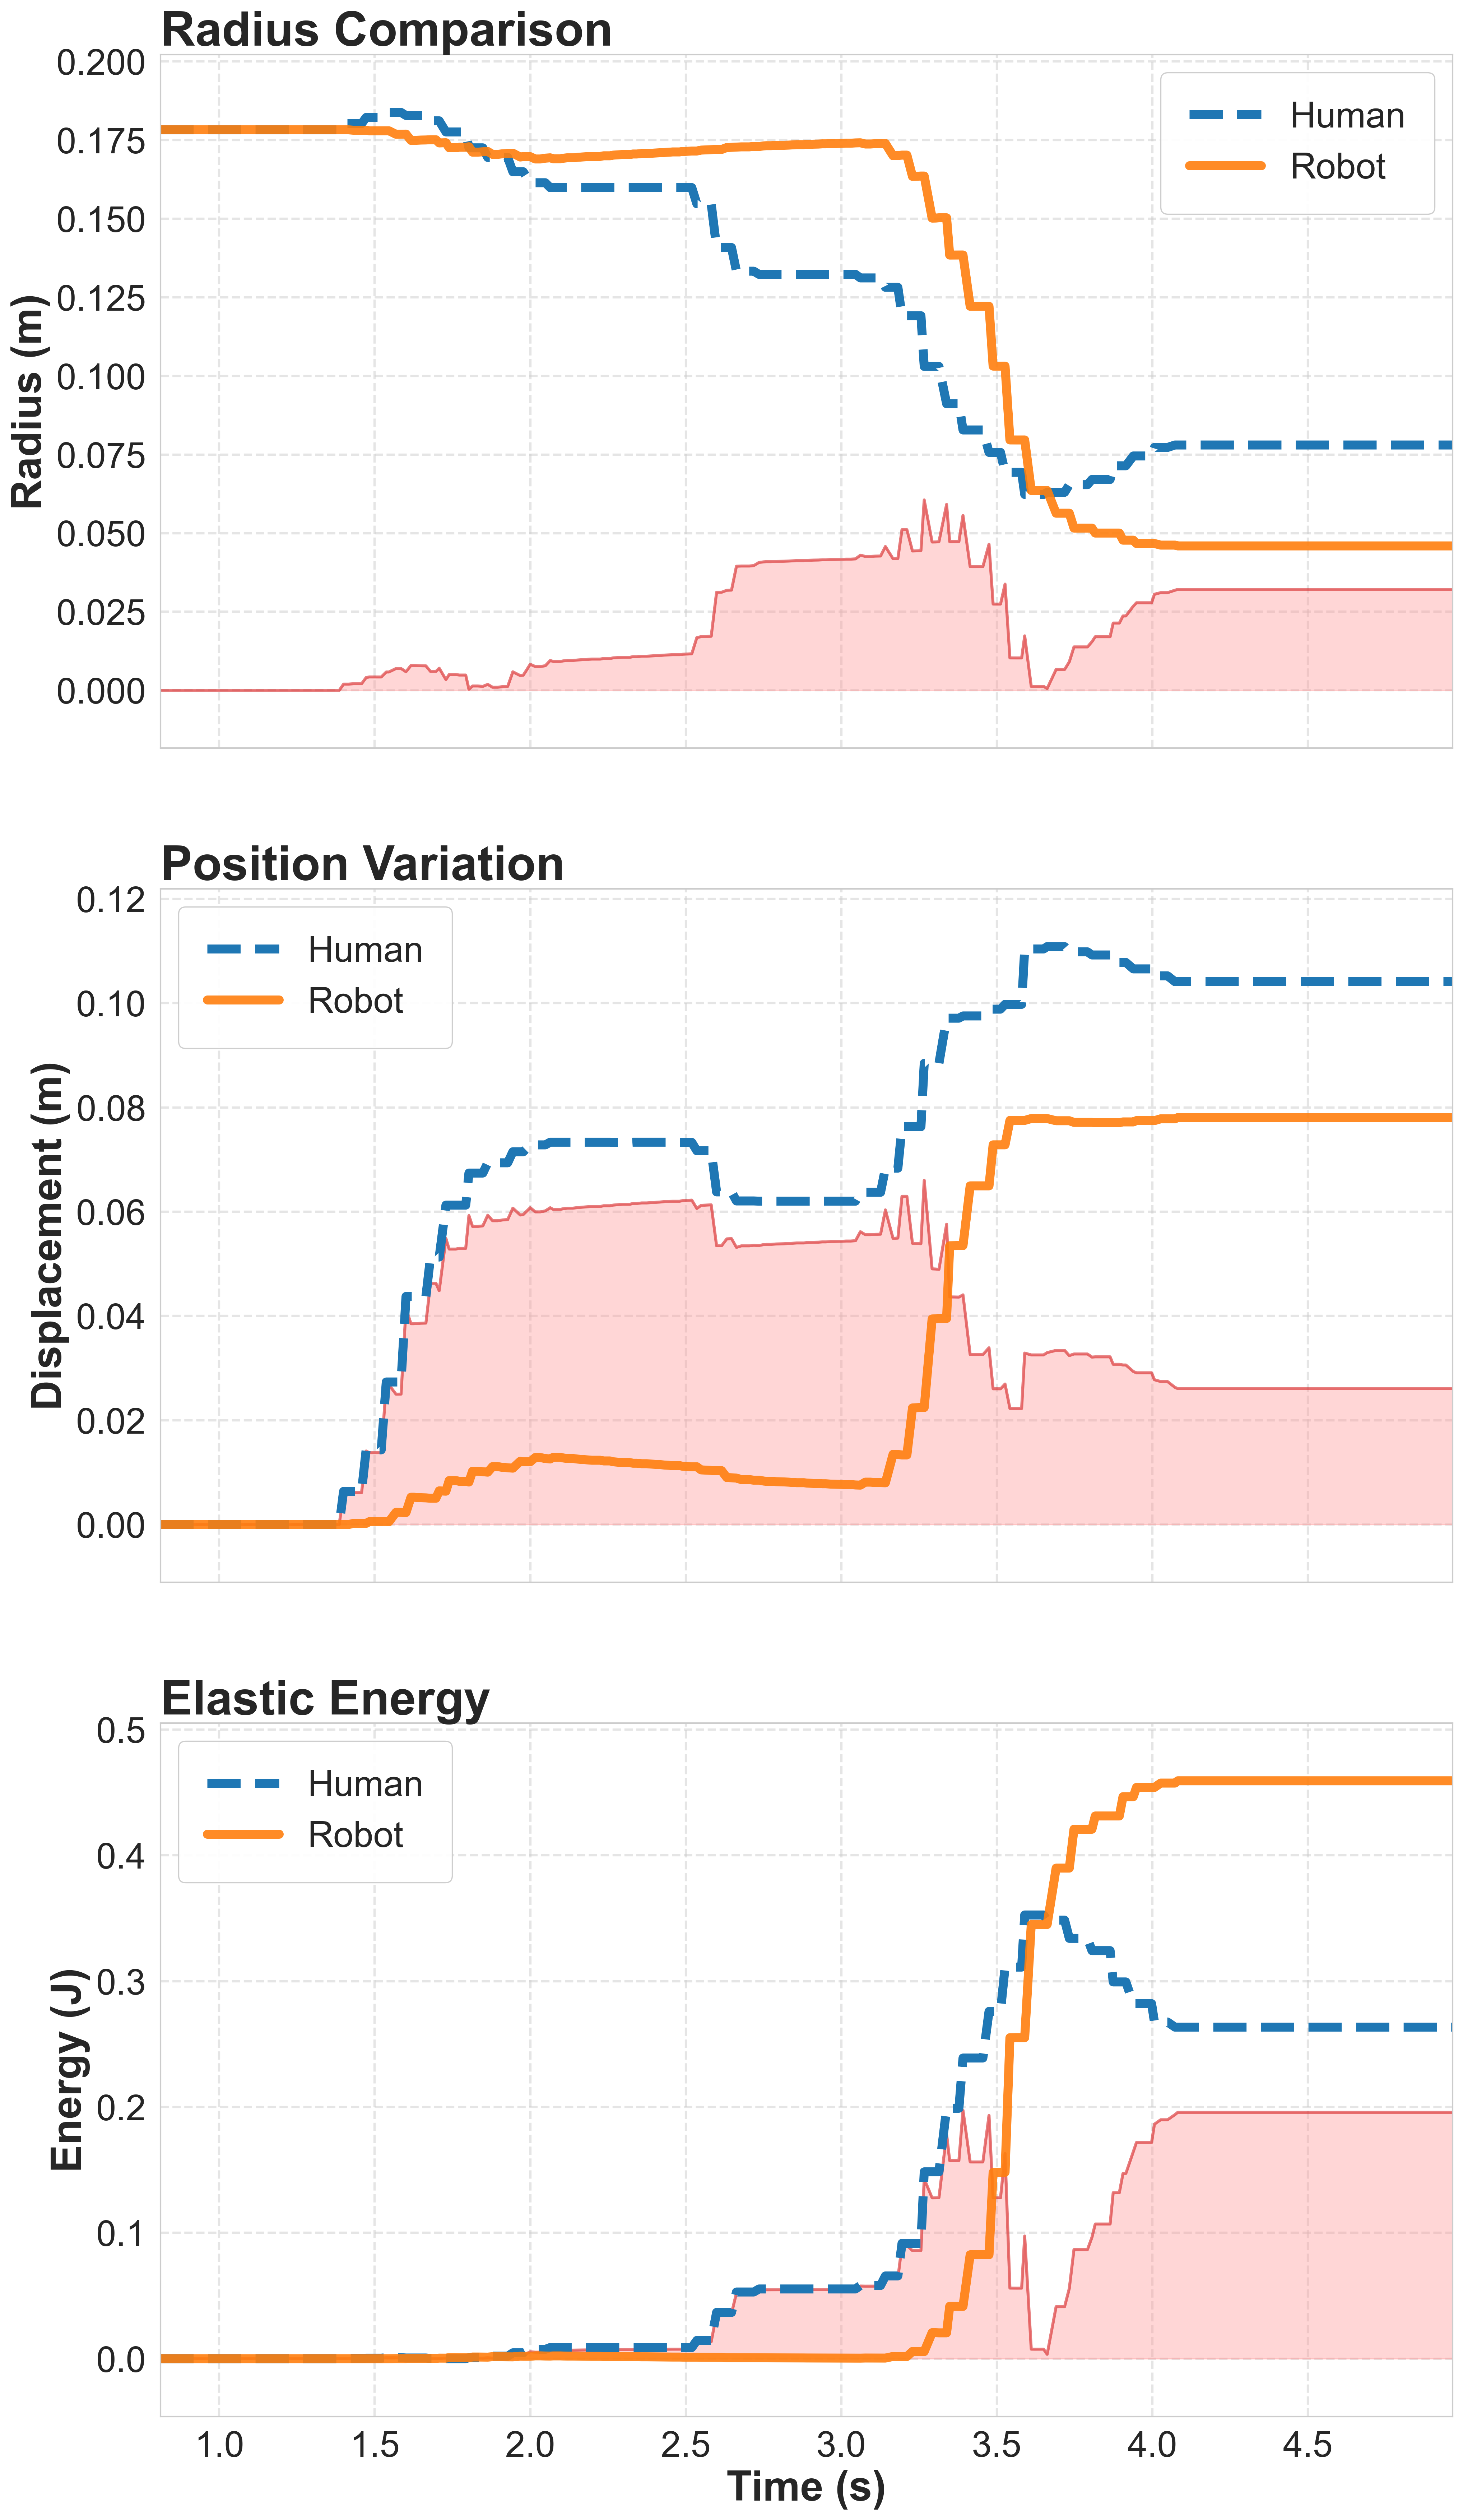

The table this chart was drawn from, first rows:
Time, HumanRadius, RobotRadius, ScalingFactor, HumanEnergy, RobotEnergy, hPos_x, hPos_y, hPos_z, rPos_x, rPos_y, rPos_z
0.8109, 9.037817E-05, 0.1783, 1973, 0, 0, 4.082, 0.7211, -0.3732, 4.467, 0.7518, -0.193
0.8239, 9.037817E-05, 0.1783, 1973, 0, 0, 4.082, 0.7211, -0.3732, 4.467, 0.7518, -0.193
0.8332, 9.037804E-05, 0.1783, 1973, 1.749915E-12, 0, 4.082, 0.7211, -0.3732, 4.467, 0.7518, -0.193
0.8568, 9.037804E-05, 0.1783, 1973, 1.749915E-12, 0, 4.082, 0.7211, -0.3732, 4.467, 0.7518, -0.193
0.8663, 9.037802E-05, 0.1783, 1973, 2.160389E-12, 0, 4.082, 0.7211, -0.3732, 4.467, 0.7518, -0.193
0.8884, 9.037811E-05, 0.1783, 1973, 3.456623E-13, 0, 4.082, 0.7211, -0.3732, 4.467, 0.7518, -0.193
0.8994, 9.037811E-05, 0.1783, 1973, 3.456623E-13, 0, 4.082, 0.7211, -0.3732, 4.467, 0.7518, -0.193
0.9102, 9.037811E-05, 0.1783, 1973, 3.456623E-13, 0, 4.082, 0.7211, -0.3732, 4.467, 0.7518, -0.193
0.9257, 9.037811E-05, 0.1783, 1973, 3.456623E-13, 0, 4.082, 0.7211, -0.3732, 4.467, 0.7518, -0.193
0.9419, 9.037807E-05, 0.1783, 1973, 9.127644E-13, 0, 4.082, 0.7211, -0.3732, 4.467, 0.7518, -0.193
0.9587, 9.03781E-05, 0.1783, 1973, 5.400973E-13, 0, 4.082, 0.7211, -0.3732, 4.467, 0.7518, -0.193
0.9746, 9.03781E-05, 0.1783, 1973, 5.400973E-13, 0, 4.082, 0.7211, -0.3732, 4.467, 0.7518, -0.193
0.9995, 9.03781E-05, 0.1783, 1973, 5.400973E-13, 0, 4.082, 0.7211, -0.3732, 4.467, 0.7518, -0.193
1.008, 9.037815E-05, 0.1783, 1973, 2.160389E-14, 0, 4.082, 0.7211, -0.3731, 4.467, 0.7518, -0.193
1.031, 9.037815E-05, 0.1783, 1973, 2.160389E-14, 0, 4.082, 0.7211, -0.3731, 4.467, 0.7518, -0.193
1.05, 9.037806E-05, 0.1783, 1973, 1.215219E-12, 0, 4.082, 0.7211, -0.3731, 4.467, 0.7518, -0.193
1.065, 9.037806E-05, 0.1783, 1973, 1.215219E-12, 0, 4.082, 0.7211, -0.3731, 4.467, 0.7518, -0.193
1.074, 9.037806E-05, 0.1783, 1973, 1.215219E-12, 0, 4.082, 0.7211, -0.3731, 4.467, 0.7518, -0.193
1.089, 9.037806E-05, 0.1783, 1973, 1.215219E-12, 0, 4.082, 0.7211, -0.3731, 4.467, 0.7518, -0.193
1.105, 9.037806E-05, 0.1783, 1973, 1.215219E-12, 0, 4.082, 0.7211, -0.3731, 4.467, 0.7518, -0.193
1.121, 9.037806E-05, 0.1783, 1973, 1.215219E-12, 0, 4.082, 0.7211, -0.3731, 4.467, 0.7518, -0.193
1.136, 9.037806E-05, 0.1783, 1973, 1.215219E-12, 0, 4.082, 0.7211, -0.3731, 4.467, 0.7518, -0.193
1.153, 9.037806E-05, 0.1783, 1973, 1.215219E-12, 0, 4.082, 0.7211, -0.3731, 4.467, 0.7518, -0.193
1.171, 9.037806E-05, 0.1783, 1973, 1.215219E-12, 0, 4.082, 0.7211, -0.3731, 4.467, 0.7518, -0.193
1.188, 9.037806E-05, 0.1783, 1973, 1.215219E-12, 0, 4.082, 0.7211, -0.3731, 4.467, 0.7518, -0.193
1.2, 9.037806E-05, 0.1783, 1973, 1.215219E-12, 0, 4.082, 0.7211, -0.3731, 4.467, 0.7518, -0.193
1.216, 9.037806E-05, 0.1783, 1973, 1.215219E-12, 0, 4.082, 0.7211, -0.3731, 4.467, 0.7518, -0.193
1.232, 9.037806E-05, 0.1783, 1973, 1.215219E-12, 0, 4.082, 0.7211, -0.3731, 4.467, 0.7518, -0.193
1.248, 9.037806E-05, 0.1783, 1973, 1.215219E-12, 0, 4.082, 0.7211, -0.3731, 4.467, 0.7518, -0.193
1.265, 9.037806E-05, 0.1783, 1973, 1.215219E-12, 0, 4.082, 0.7211, -0.3731, 4.467, 0.7518, -0.193
1.281, 9.037806E-05, 0.1783, 1973, 1.215219E-12, 0, 4.082, 0.7211, -0.3731, 4.467, 0.7518, -0.193
1.297, 9.037806E-05, 0.1783, 1973, 1.215219E-12, 0, 4.082, 0.7211, -0.3731, 4.467, 0.7518, -0.193
1.313, 9.037806E-05, 0.1783, 1973, 1.215219E-12, 0, 4.082, 0.7211, -0.3731, 4.467, 0.7518, -0.193
1.345, 9.037806E-05, 0.1783, 1973, 1.215219E-12, 0, 4.082, 0.7211, -0.3731, 4.467, 0.7518, -0.193
1.356, 9.037806E-05, 0.1783, 1973, 1.215219E-12, 0, 4.082, 0.7211, -0.3731, 4.467, 0.7518, -0.193
1.367, 9.037806E-05, 0.1783, 1973, 1.215219E-12, 0, 4.082, 0.7211, -0.3731, 4.467, 0.7518, -0.193
1.386, 9.037806E-05, 0.1783, 1973, 1.215219E-12, 0, 4.082, 0.7211, -0.3731, 4.467, 0.7518, -0.193
1.4, 9.137816E-05, 0.1783, 1973, 0.000102, 0, 4.082, 0.715, -0.3712, 4.467, 0.7518, -0.193
1.416, 9.137816E-05, 0.1783, 1973, 0.000102, 0, 4.082, 0.715, -0.3712, 4.467, 0.7518, -0.193
1.432, 9.137822E-05, 0.1782, 1973, 0.000102, 3.976344E-07, 4.082, 0.715, -0.3712, 4.467, 0.7516, -0.193
1.458, 9.137823E-05, 0.1782, 1973, 0.000102, 3.869306E-07, 4.082, 0.715, -0.3712, 4.467, 0.7516, -0.193
1.472, 9.237496E-05, 0.1782, 1973, 0.0004068, 3.763729E-07, 4.081, 0.7075, -0.3687, 4.467, 0.7516, -0.193
1.483, 9.237507E-05, 0.178, 1973, 0.0004068, 2.589361E-06, 4.081, 0.7075, -0.3687, 4.467, 0.7513, -0.193
1.505, 9.237489E-05, 0.178, 1973, 0.0004067, 2.515254E-06, 4.081, 0.7075, -0.3687, 4.467, 0.7513, -0.193
1.521, 9.237505E-05, 0.178, 1973, 0.0004068, 2.457748E-06, 4.081, 0.7075, -0.3687, 4.467, 0.7513, -0.193
1.537, 9.318343E-05, 0.178, 1973, 0.0008029, 2.351979E-06, 4.077, 0.6957, -0.3646, 4.467, 0.7513, -0.193
1.546, 9.318343E-05, 0.178, 1973, 0.0008029, 2.351979E-06, 4.077, 0.6957, -0.3646, 4.467, 0.7513, -0.193
1.568, 9.31834E-05, 0.1769, 1973, 0.0008028, 5.155926E-05, 4.077, 0.6957, -0.3646, 4.466, 0.7495, -0.1931
1.585, 9.318343E-05, 0.1769, 1973, 0.0008029, 5.073752E-05, 4.077, 0.6957, -0.3646, 4.466, 0.7495, -0.1931
1.601, 9.26885E-05, 0.1769, 1973, 0.0005446, 4.843075E-05, 4.067, 0.6824, -0.3594, 4.466, 0.7495, -0.1931
1.617, 9.268839E-05, 0.1749, 1973, 0.0005445, 0.0002941, 4.067, 0.6824, -0.3594, 4.466, 0.7466, -0.1932
1.626, 9.268839E-05, 0.1749, 1973, 0.0005445, 0.0002941, 4.067, 0.6824, -0.3594, 4.466, 0.7466, -0.1932
1.648, 9.268847E-05, 0.175, 1973, 0.0005445, 0.0002771, 4.067, 0.6824, -0.3594, 4.466, 0.7467, -0.1932
1.665, 9.268848E-05, 0.1751, 1973, 0.0005445, 0.0002721, 4.067, 0.6824, -0.3594, 4.466, 0.7467, -0.1932
1.679, 9.183035E-05, 0.1751, 1973, 0.0002151, 0.000261, 4.061, 0.6771, -0.3571, 4.466, 0.7468, -0.1932
1.697, 9.183035E-05, 0.1751, 1973, 0.0002151, 0.000261, 4.061, 0.6771, -0.3571, 4.466, 0.7468, -0.1932
1.707, 9.183029E-05, 0.1741, 1973, 0.0002151, 0.0004556, 4.061, 0.6771, -0.3571, 4.466, 0.7454, -0.1933
1.729, 9.003546E-05, 0.1742, 1973, 1.198259E-05, 0.0004416, 4.052, 0.6713, -0.3543, 4.466, 0.7455, -0.1932
1.739, 9.003544E-05, 0.1726, 1973, 1.198412E-05, 0.0008484, 4.052, 0.6713, -0.3543, 4.465, 0.7435, -0.1934
1.761, 9.003544E-05, 0.1726, 1973, 1.198412E-05, 0.0008484, 4.052, 0.6713, -0.3543, 4.465, 0.7435, -0.1934
... 207 more rows
